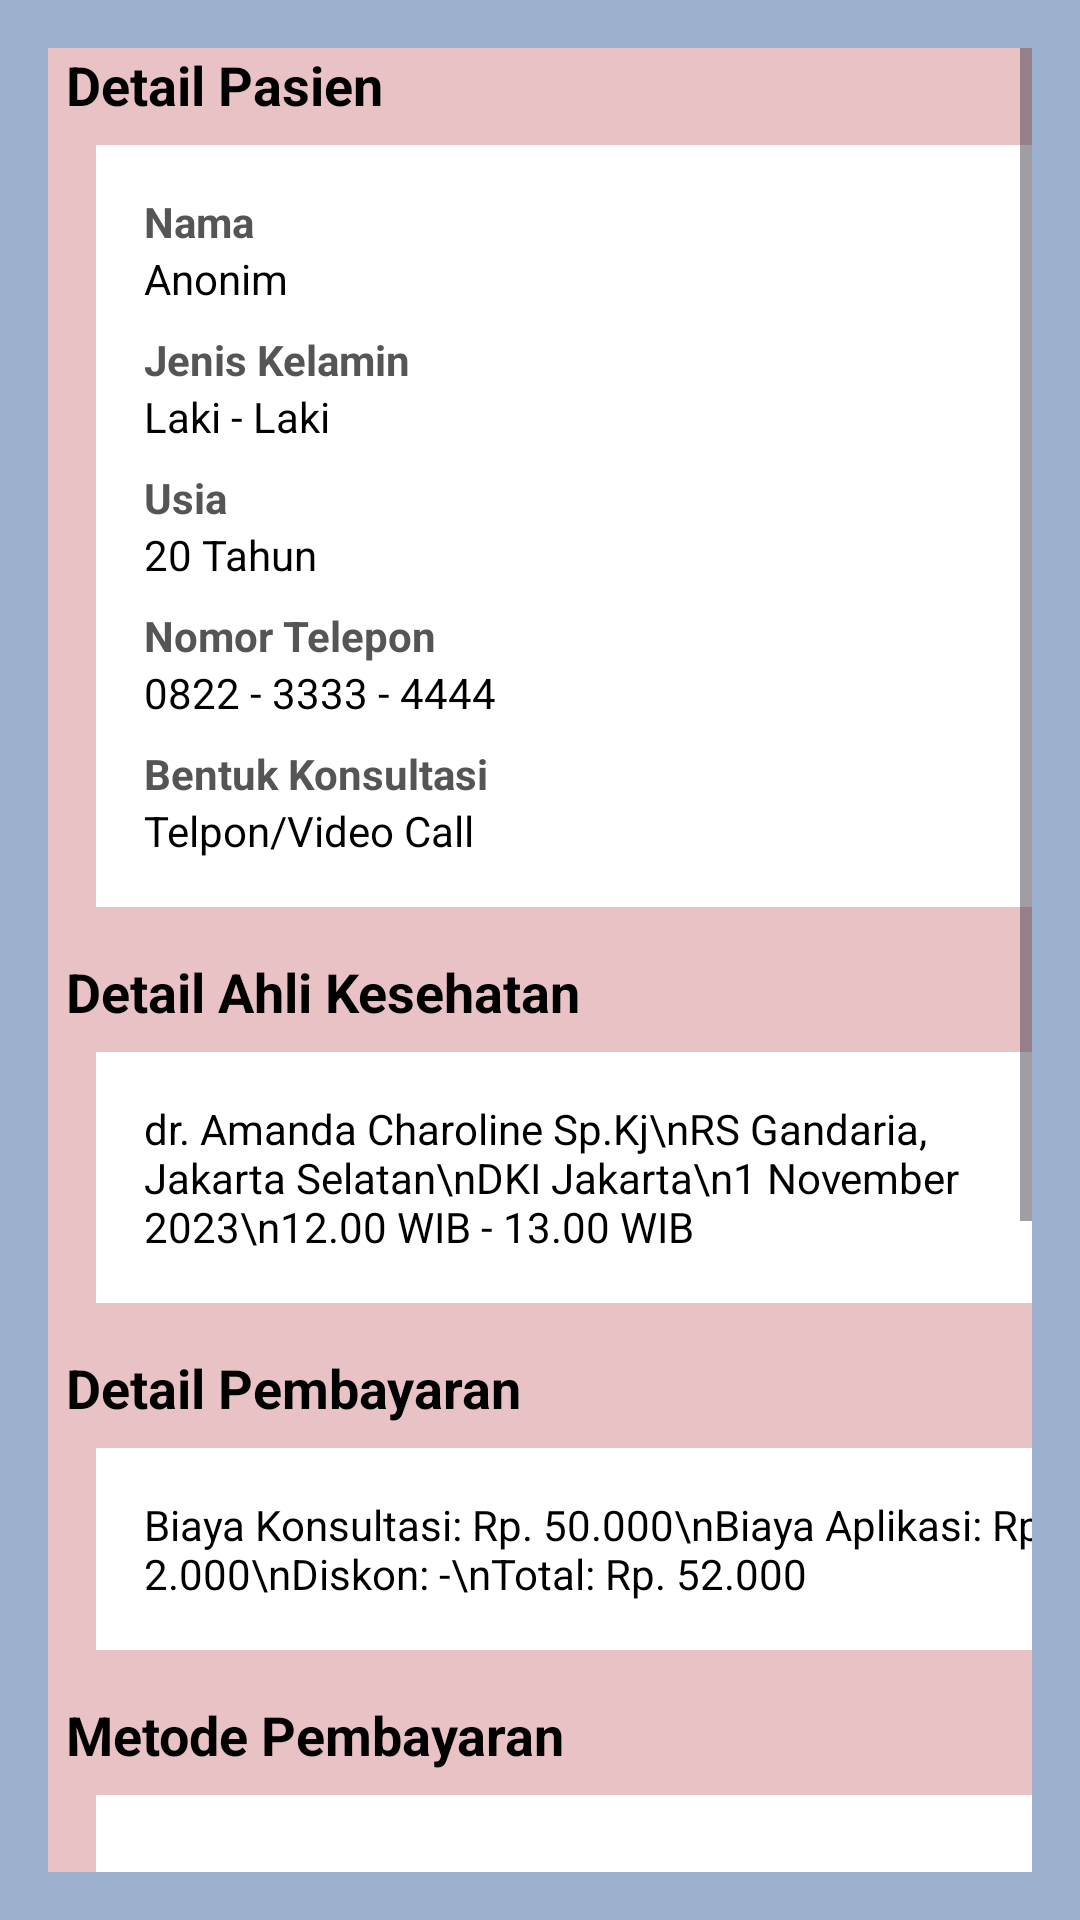

The Android layout XML behind this screen, and the referenced resources:
<!-- AndroidManifest.xml: application theme AppTheme -->
<!-- res/layout/detail4_counseling.xml -->
<?xml version="1.0" encoding="utf-8"?>
<ScrollView xmlns:android="http://schemas.android.com/apk/res/android"
    android:layout_width="match_parent"
    android:layout_height="match_parent"
    android:background="@color/primaryColor"
    android:padding="16dp">

    <LinearLayout
        android:layout_width="match_parent"
        android:layout_height="wrap_content"
        android:orientation="vertical"
        android:background="@color/secondaryColor"
        android:paddingBottom="16dp">

        
        <TextView
            android:layout_width="wrap_content"
            android:layout_height="wrap_content"
            android:text="Detail Pasien"
            android:textSize="18sp"
            android:textStyle="bold"
            android:textColor="#000000"
            android:layout_marginLeft="6dp"
            android:layout_marginBottom="8dp" />

        <LinearLayout
            android:layout_width="340dp"
            android:layout_height="wrap_content"
            android:layout_marginLeft="16dp"
            android:layout_marginRight="16dp"
            android:layout_marginBottom="16dp"
            android:background="@color/white"
            android:orientation="vertical"
            android:padding="16dp">

            <TextView
                android:layout_width="wrap_content"
                android:layout_height="wrap_content"
                android:text="Nama"
                android:textColor="#555555"
                android:textStyle="bold" />

            <TextView
                android:id="@+id/patientName"
                android:layout_width="match_parent"
                android:layout_height="wrap_content"
                android:layout_marginBottom="8dp"
                android:text="Anonim"
                android:textColor="#000000" />

            <TextView
                android:layout_width="wrap_content"
                android:layout_height="wrap_content"
                android:text="Jenis Kelamin"
                android:textColor="#555555"
                android:textStyle="bold" />

            <TextView
                android:id="@+id/patientGender"
                android:layout_width="match_parent"
                android:layout_height="wrap_content"
                android:layout_marginBottom="8dp"
                android:text="Laki - Laki"
                android:textColor="#000000" />

            <TextView
                android:layout_width="wrap_content"
                android:layout_height="wrap_content"
                android:text="Usia"
                android:textColor="#555555"
                android:textStyle="bold" />

            <TextView
                android:id="@+id/patientAge"
                android:layout_width="match_parent"
                android:layout_height="wrap_content"
                android:layout_marginBottom="8dp"
                android:text="20 Tahun"
                android:textColor="#000000" />

            <TextView
                android:layout_width="wrap_content"
                android:layout_height="wrap_content"
                android:text="Nomor Telepon"
                android:textColor="#555555"
                android:textStyle="bold" />

            <TextView
                android:id="@+id/patientPhone"
                android:layout_width="match_parent"
                android:layout_height="wrap_content"
                android:layout_marginBottom="8dp"
                android:text="0822 - 3333 - 4444"
                android:textColor="#000000" />

            <TextView
                android:layout_width="wrap_content"
                android:layout_height="wrap_content"
                android:text="Bentuk Konsultasi"
                android:textColor="#555555"
                android:textStyle="bold" />

            <TextView
                android:id="@+id/patientConsultType"
                android:layout_width="match_parent"
                android:layout_height="wrap_content"
                android:text="Telpon/Video Call"
                android:textColor="#000000" />
        </LinearLayout>

        
        <TextView
            android:layout_width="wrap_content"
            android:layout_height="wrap_content"
            android:text="Detail Ahli Kesehatan"
            android:textSize="18sp"
            android:textStyle="bold"
            android:textColor="#000000"
            android:layout_marginLeft="6dp"
            android:layout_marginBottom="8dp" />

        <LinearLayout
            android:layout_height="wrap_content"
            android:layout_width="340dp"
            android:layout_marginLeft="16dp"
            android:layout_marginRight="16dp"
            android:background="@color/white"
            android:orientation="vertical"
            android:padding="16dp"
            android:layout_marginBottom="16dp">

            <TextView
                android:id="@+id/doctorDetail"
                android:layout_width="match_parent"
                android:layout_height="wrap_content"
                android:text="dr. Amanda Charoline Sp.Kj\nRS Gandaria, Jakarta Selatan\nDKI Jakarta\n1 November 2023\n12.00 WIB - 13.00 WIB"
                android:textColor="#000000" />
        </LinearLayout>

        
        <TextView
            android:layout_width="wrap_content"
            android:layout_height="wrap_content"
            android:text="Detail Pembayaran"
            android:textSize="18sp"
            android:textStyle="bold"
            android:layout_marginLeft="6dp"
            android:textColor="#000000"
            android:layout_marginBottom="8dp" />

        <LinearLayout
            android:layout_width="340dp"
            android:layout_height="wrap_content"
            android:layout_marginLeft="16dp"
            android:layout_marginRight="16dp"
            android:background="@color/white"
            android:orientation="vertical"
            android:padding="16dp"
            android:layout_marginBottom="16dp">

            <TextView
                android:id="@+id/paymentDetail"
                android:layout_width="match_parent"
                android:layout_height="wrap_content"
                android:text="Biaya Konsultasi: Rp. 50.000\nBiaya Aplikasi: Rp. 2.000\nDiskon: -\nTotal: Rp. 52.000"
                android:textColor="#000000" />
        </LinearLayout>

        
        <TextView
            android:layout_width="wrap_content"
            android:layout_height="wrap_content"
            android:text="Metode Pembayaran"
            android:layout_marginLeft="6dp"
            android:textSize="18sp"
            android:textStyle="bold"
            android:textColor="#000000"
            android:layout_marginBottom="8dp" />

        <RadioGroup
            android:id="@+id/paymentMethods"
            android:layout_width="340dp"
            android:layout_height="wrap_content"
            android:layout_marginLeft="16dp"
            android:layout_marginRight="16dp"
            android:orientation="vertical"
            android:background="@color/white"
            android:padding="16dp">

            <RadioButton
                android:layout_width="wrap_content"
                android:layout_height="wrap_content"
                android:text="Dana" />

            <RadioButton
                android:layout_width="wrap_content"
                android:layout_height="wrap_content"
                android:text="OVO" />

            <RadioButton
                android:layout_width="wrap_content"
                android:layout_height="wrap_content"
                android:text="Indomaret" />

            <RadioButton
                android:layout_width="wrap_content"
                android:layout_height="wrap_content"
                android:text="BRI" />

            <RadioButton
                android:layout_width="wrap_content"
                android:layout_height="wrap_content"
                android:text="Mandiri" />
        </RadioGroup>

        
        <Button
            android:id="@+id/btnConfirm"
            android:layout_width="match_parent"
            android:layout_height="wrap_content"
            android:text="Konfirmasi"
            android:backgroundTint="#888888"
            android:textColor="#FFFFFF"
            android:layout_marginTop="16dp"
            android:layout_marginBottom="45dp"/>
    </LinearLayout>
</ScrollView>
<!-- resources referenced by this layout -->
<resources>
  <color name="primaryColor">#9DB0CE</color>
  <color name="secondaryColor">#E9C2C5</color>
  <color name="white">#FFFFFFFF</color>
  <color name="md_theme_primary">#3A608F</color>
  <color name="md_theme_onPrimary">#FFFFFF</color>
  <color name="md_theme_primaryContainer">#D3E3FF</color>
  <color name="md_theme_onPrimaryContainer">#001C39</color>
  <color name="md_theme_secondary">#8F4953</color>
  <color name="md_theme_onSecondary">#FFFFFF</color>
  <color name="md_theme_secondaryContainer">#FFD9DC</color>
  <color name="md_theme_onSecondaryContainer">#3B0713</color>
  <color name="md_theme_tertiary">#6D5677</color>
  <color name="md_theme_onTertiary">#FFFFFF</color>
  <color name="md_theme_tertiaryContainer">#F5D9FF</color>
  <color name="md_theme_onTertiaryContainer">#261430</color>
  <color name="md_theme_error">#BA1A1A</color>
  <color name="md_theme_onError">#FFFFFF</color>
  <color name="md_theme_errorContainer">#FFDAD6</color>
  <color name="md_theme_onErrorContainer">#410002</color>
  <color name="md_theme_background">#F8F9FF</color>
  <color name="md_theme_onBackground">#191C20</color>
  <color name="md_theme_surface">#F8F9FF</color>
  <color name="md_theme_onSurface">#191C20</color>
  <color name="md_theme_surfaceVariant">#DFE2EB</color>
  <color name="md_theme_onSurfaceVariant">#43474E</color>
  <color name="md_theme_outline">#73777F</color>
  <color name="md_theme_outlineVariant">#C3C6CF</color>
  <color name="md_theme_inverseSurface">#2E3035</color>
  <color name="md_theme_inverseOnSurface">#EFF0F7</color>
  <color name="md_theme_inversePrimary">#A4C9FE</color>
  <color name="md_theme_primaryFixed">#D3E3FF</color>
  <color name="md_theme_onPrimaryFixed">#001C39</color>
  <color name="md_theme_primaryFixedDim">#A4C9FE</color>
  <color name="md_theme_onPrimaryFixedVariant">#1F4876</color>
  <color name="md_theme_secondaryFixed">#FFD9DC</color>
  <color name="md_theme_onSecondaryFixed">#3B0713</color>
  <color name="md_theme_secondaryFixedDim">#FFB2BA</color>
  <color name="md_theme_onSecondaryFixedVariant">#72333C</color>
  <color name="md_theme_tertiaryFixed">#F5D9FF</color>
  <color name="md_theme_onTertiaryFixed">#261430</color>
  <color name="md_theme_tertiaryFixedDim">#D9BDE3</color>
  <color name="md_theme_onTertiaryFixedVariant">#543F5E</color>
  <color name="md_theme_surfaceDim">#D9DAE0</color>
  <color name="md_theme_surfaceBright">#F8F9FF</color>
  <color name="md_theme_surfaceContainerLowest">#FFFFFF</color>
  <color name="md_theme_surfaceContainerLow">#F2F3FA</color>
  <color name="md_theme_surfaceContainer">#EDEDF4</color>
  <color name="md_theme_surfaceContainerHigh">#E7E8EE</color>
  <color name="md_theme_surfaceContainerHighest">#E1E2E9</color>
</resources>
